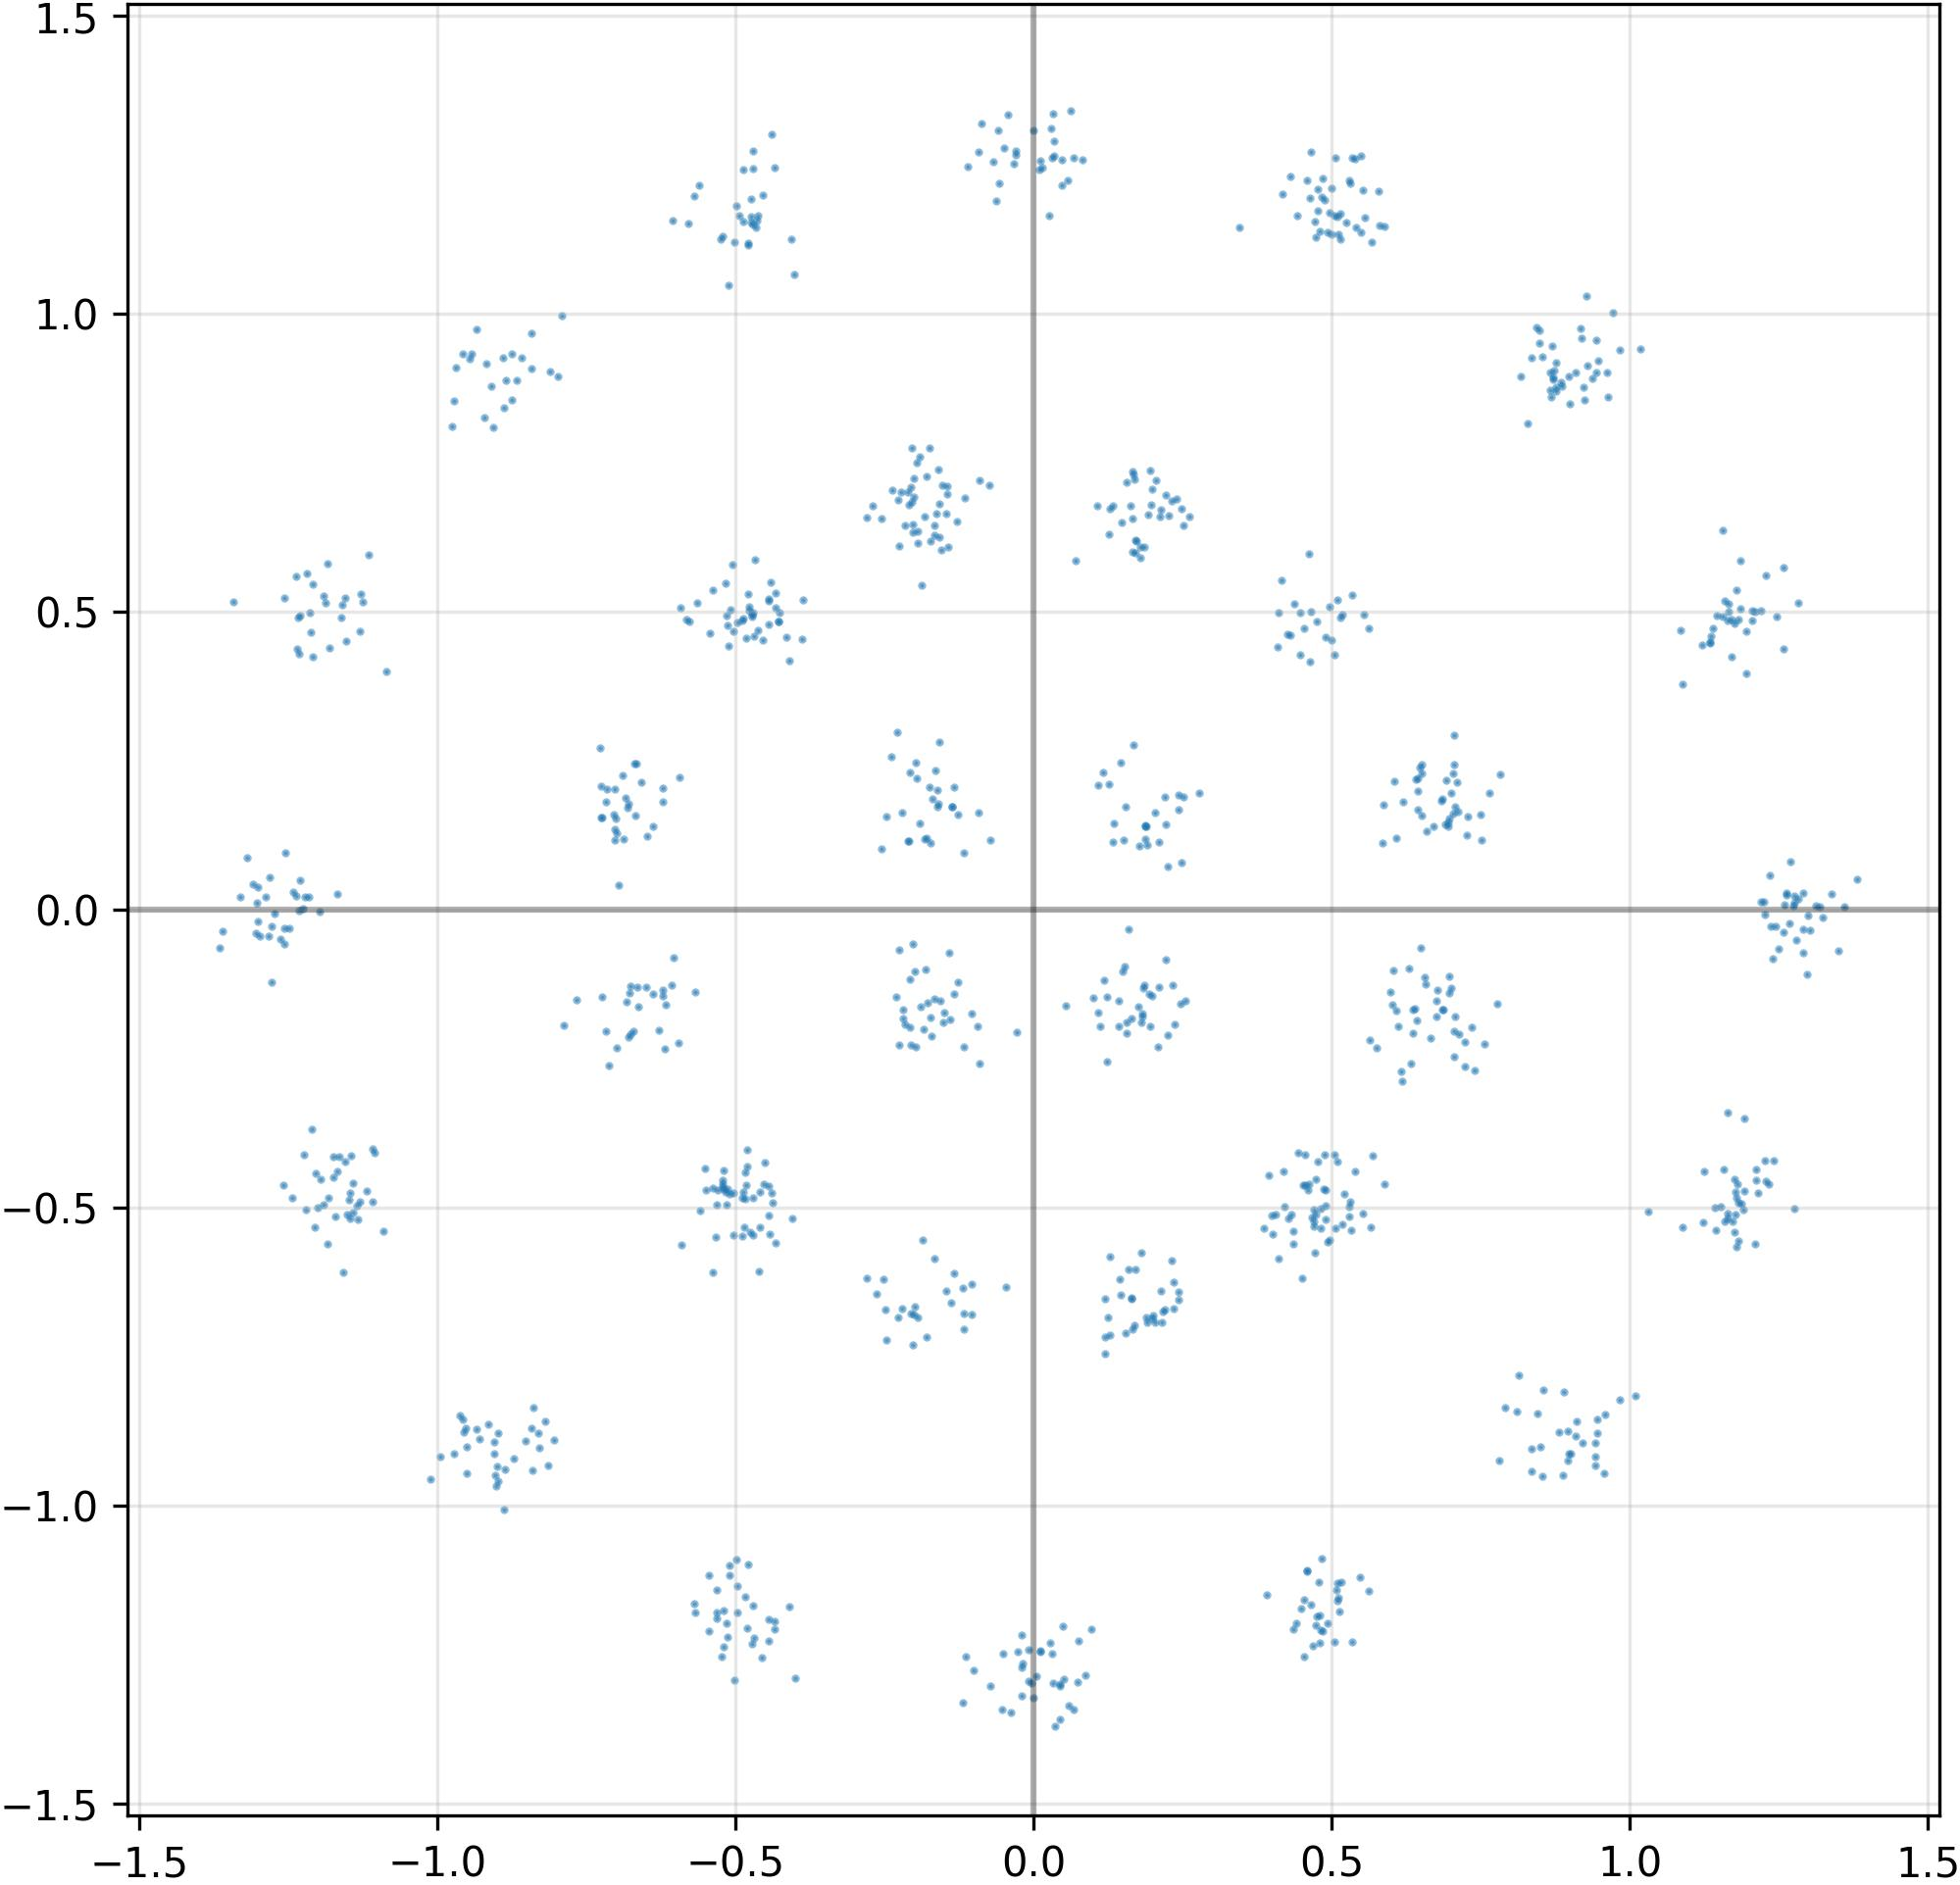

The data file committed next to this chart (first rows):
I, Q
1.642269492149353027e-01, -6.526607275009155273e-01
-1.182316541671752930e+00, -4.846156835556030273e-01
4.185622334480285645e-01, -4.396373927593231201e-01
4.936640858650207520e-01, 1.136575698852539062e+00
1.236896157264709473e+00, -2.837104536592960358e-02
-1.619836837053298950e-01, 1.722048074007034302e-01
-4.654497504234313965e-01, 1.144500017166137695e+00
-1.034966409206390381e-01, -1.746441423892974854e-01
4.585863649845123291e-01, 1.224041938781738281e+00
-5.314431190490722656e-01, -4.956057071685791016e-01
1.090360060334205627e-02, -1.244376182556152344e+00
-4.707115888595581055e-01, 4.987626671791076660e-01
1.179837346076965332e+00, -4.611431062221527100e-01
1.232401013374328613e+00, -4.610220193862915039e-01
4.817487299442291260e-01, -5.025794506072998047e-01
-6.836062669754028320e-01, -1.550838798284530640e-01
4.955501556396484375e-01, 5.081008076667785645e-01
-1.223566412925720215e+00, -4.110417366027832031e-01
2.094408422708511353e-01, -1.304853558540344238e-01
1.268551945686340332e+00, 7.954175770282745361e-02
-6.373501569032669067e-02, 1.188647627830505371e+00
-2.267246842384338379e-01, 6.878139376640319824e-01
-5.136921405792236328e-01, -1.221246838569641113e+00
2.222952097654342651e-01, 6.952680349349975586e-01
-8.723599910736083984e-01, -9.210981726646423340e-01
5.087701678276062012e-01, -1.159364700317382812e+00
-5.209795832633972168e-01, -4.686389863491058350e-01
5.403335690498352051e-01, 1.143752813339233398e+00
-6.390780908986926079e-04, 1.307383298873901367e+00
4.901353716850280762e-01, -4.967702627182006836e-01
-2.204021960496902466e-01, 1.632798463106155396e-01
1.114412099123001099e-01, -1.957891136407852173e-01
-5.038305521011352539e-01, -5.458599925041198730e-01
3.449176549911499023e-01, 1.144607901573181152e+00
-6.958012580871582031e-01, 4.162690043449401855e-02
-1.124742746353149414e+00, 5.159258246421813965e-01
6.856532096862792969e-01, -1.676263660192489624e-01
-1.242283105850219727e+00, 2.859378606081008911e-02
5.337051153182983398e-01, -1.228697896003723145e+00
2.325848639011383057e-01, -1.262181103229522705e-01
9.234883785247802734e-01, 8.544509410858154297e-01
4.809597730636596680e-01, -5.348996520042419434e-01
-8.295109272003173828e-01, -9.032787680625915527e-01
-8.988443613052368164e-01, -8.779293894767761230e-01
7.035986185073852539e-01, 1.615755110979080200e-01
-1.118701457977294922e+00, -4.717590808868408203e-01
-4.529317319393157959e-01, -4.602529108524322510e-01
5.233834981918334961e-01, 1.153077960014343262e+00
-1.375560015439987183e-01, 1.717740446329116821e-01
6.299676299095153809e-01, -9.908111393451690674e-02
-4.973041415214538574e-01, -1.135406136512756348e+00
-4.822104573249816895e-01, -4.619755148887634277e-01
6.076256632804870605e-01, -1.702154427766799927e-01
9.215494990348815918e-01, 8.770094513893127441e-01
-1.914649158716201782e-01, 1.451316177845001221e-01
2.145405411720275879e-01, -6.931667327880859375e-01
-2.097027003765106201e-01, 1.150237321853637695e-01
-2.056238800287246704e-01, 7.078636288642883301e-01
3.334638103842735291e-02, 1.264529585838317871e+00
-1.512848585844039917e-01, -1.887587159872055054e-01
... 964 more rows
